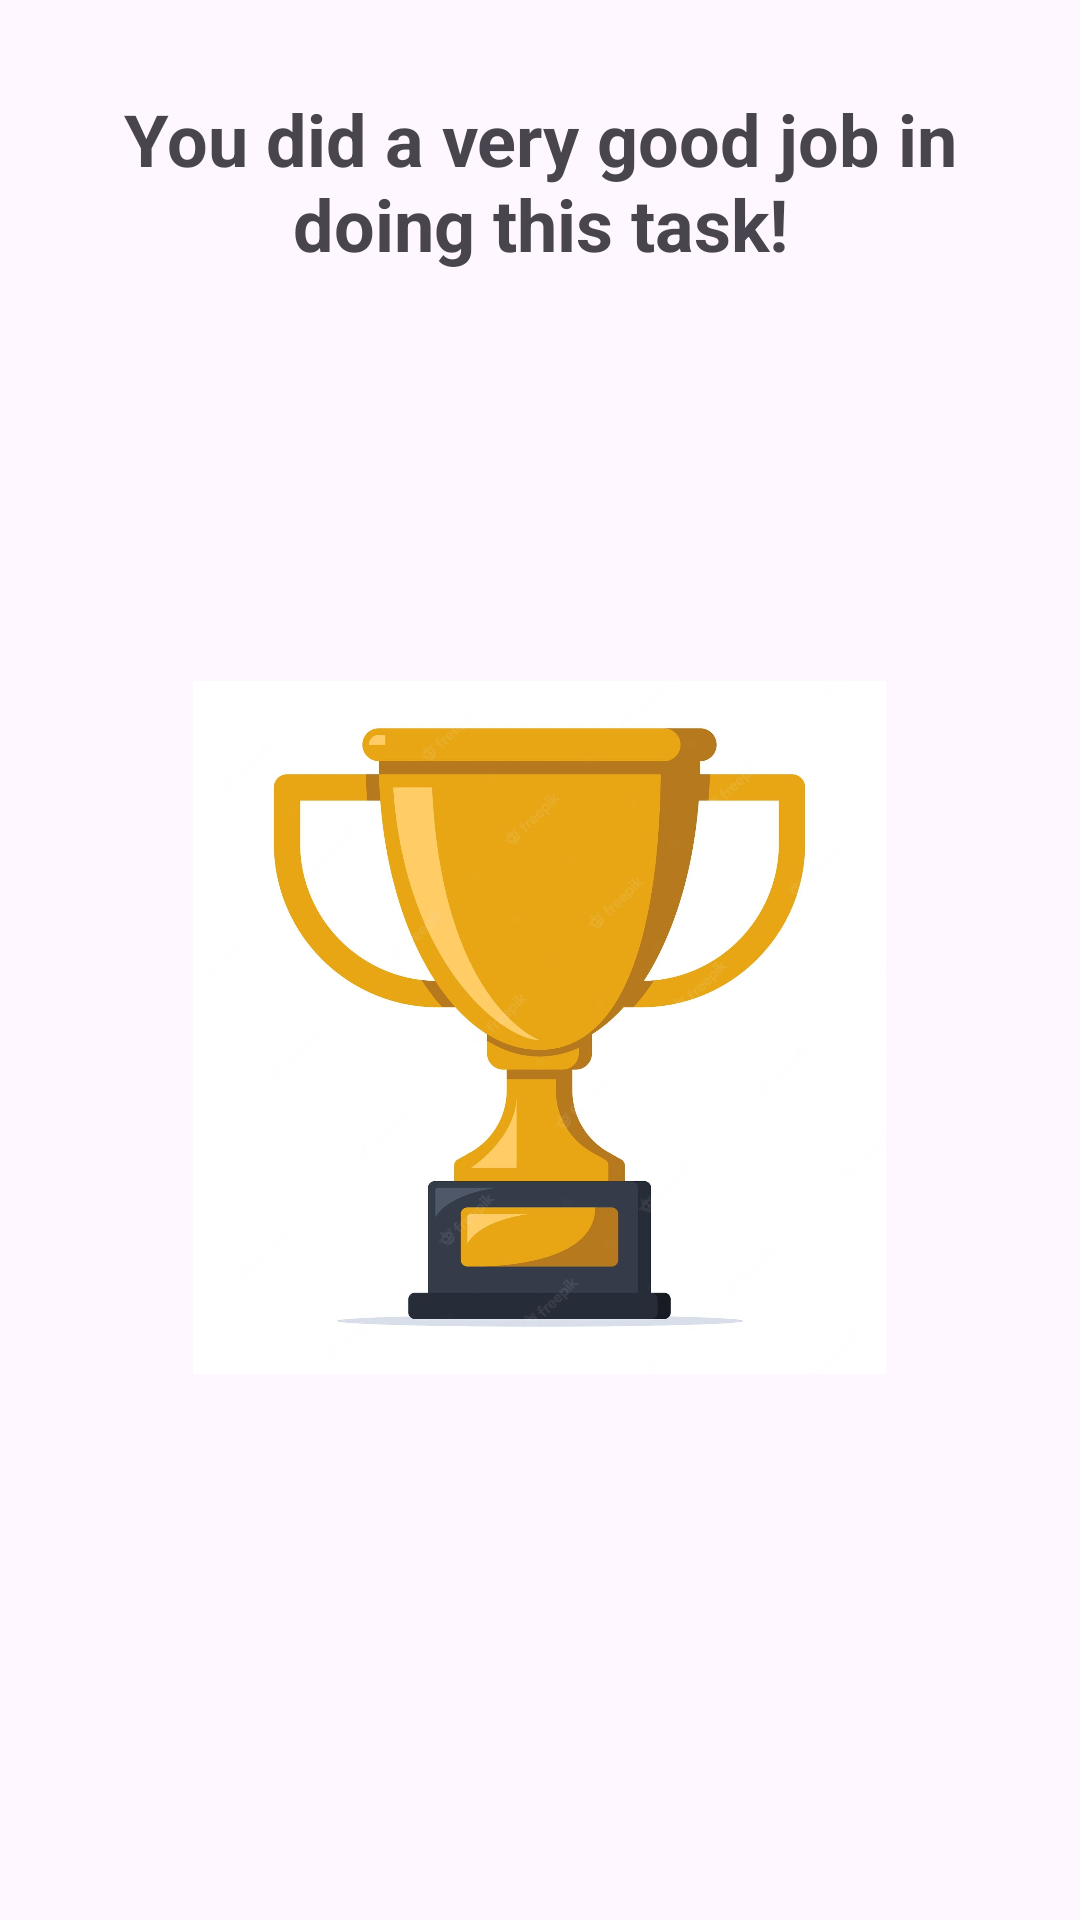

The Android layout XML behind this screen, and the referenced resources:
<!-- AndroidManifest.xml: application theme Theme.FaceValidation -->
<!-- res/layout/activity_completion.xml -->
<RelativeLayout xmlns:android="http://schemas.android.com/apk/res/android"
    xmlns:tools="http://schemas.android.com/tools"
    android:layout_width="match_parent"
    android:layout_height="match_parent">

    
    <TextView
        android:id="@+id/mainMessage"
        android:layout_width="324dp"
        android:layout_height="132dp"
        android:layout_centerHorizontal="true"
        android:layout_marginTop="30dp"
        android:text="You did a very good job in doing this task!"
        android:textAlignment="center"
        android:textSize="24sp"
        android:textStyle="bold" />

    
    <ImageView
        android:id="@+id/trophyImage"
        android:layout_width="231dp"
        android:layout_height="329dp"
        android:layout_below="@id/mainMessage"
        android:layout_centerHorizontal="true"
        android:layout_marginTop="16dp"
        android:src="@drawable/trophy" />

    
    <TextView
        android:id="@+id/subMessage"
        android:layout_width="wrap_content"
        android:layout_height="wrap_content"
        android:layout_below="@id/trophyImage"
        android:layout_centerHorizontal="true"
        android:layout_marginTop="150dp"
        android:text="The data is saved successfully on your device."
        android:textSize="16sp"
        android:textAlignment="center" />

</RelativeLayout>
<!-- resources referenced by this layout -->
<resources>
  <!-- drawable trophy: jpg bitmap (drawable, 102796 bytes) -->
  <style name="Theme.FaceValidation" parent="Base.Theme.FaceValidation" />
  <style name="Base.Theme.FaceValidation" parent="Theme.Material3.DayNight.NoActionBar">
          
          
      </style>
</resources>
